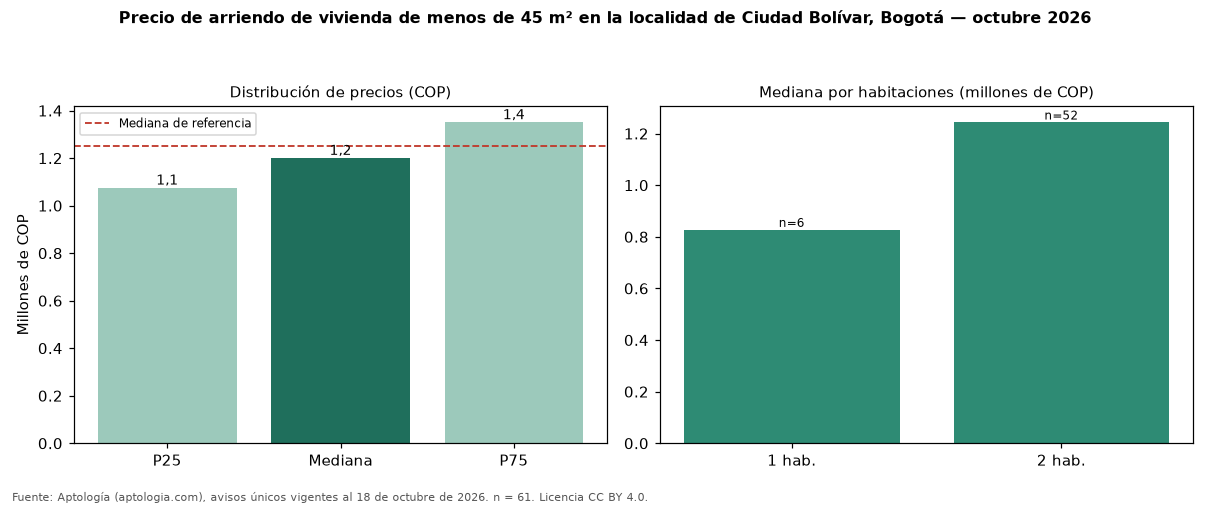

The data file committed next to this chart (first rows):
seccion, metrica, valor_cop, n
precio, p25, 1075000, 61
precio, mediana, 1200000, 61
precio, p75, 1350000, 61
cop_por_m2, p25, 27264, 61
cop_por_m2, mediana, 31250, 61
cop_por_m2, p75, 34211, 61
area, area_mediana_m2, 41.0, 61
habitaciones, 1, 826900, 6
habitaciones, 2, 1243000, 52
administracion, mediana, 133700, 26
estrato, moda, 3, 
parqueadero, porcentaje_con_parqueadero, 6.6, 61
referencia, mediana_referencia, 1250000, 111
referencia, mediana_cop_por_m2_referencia, 27451, 111
